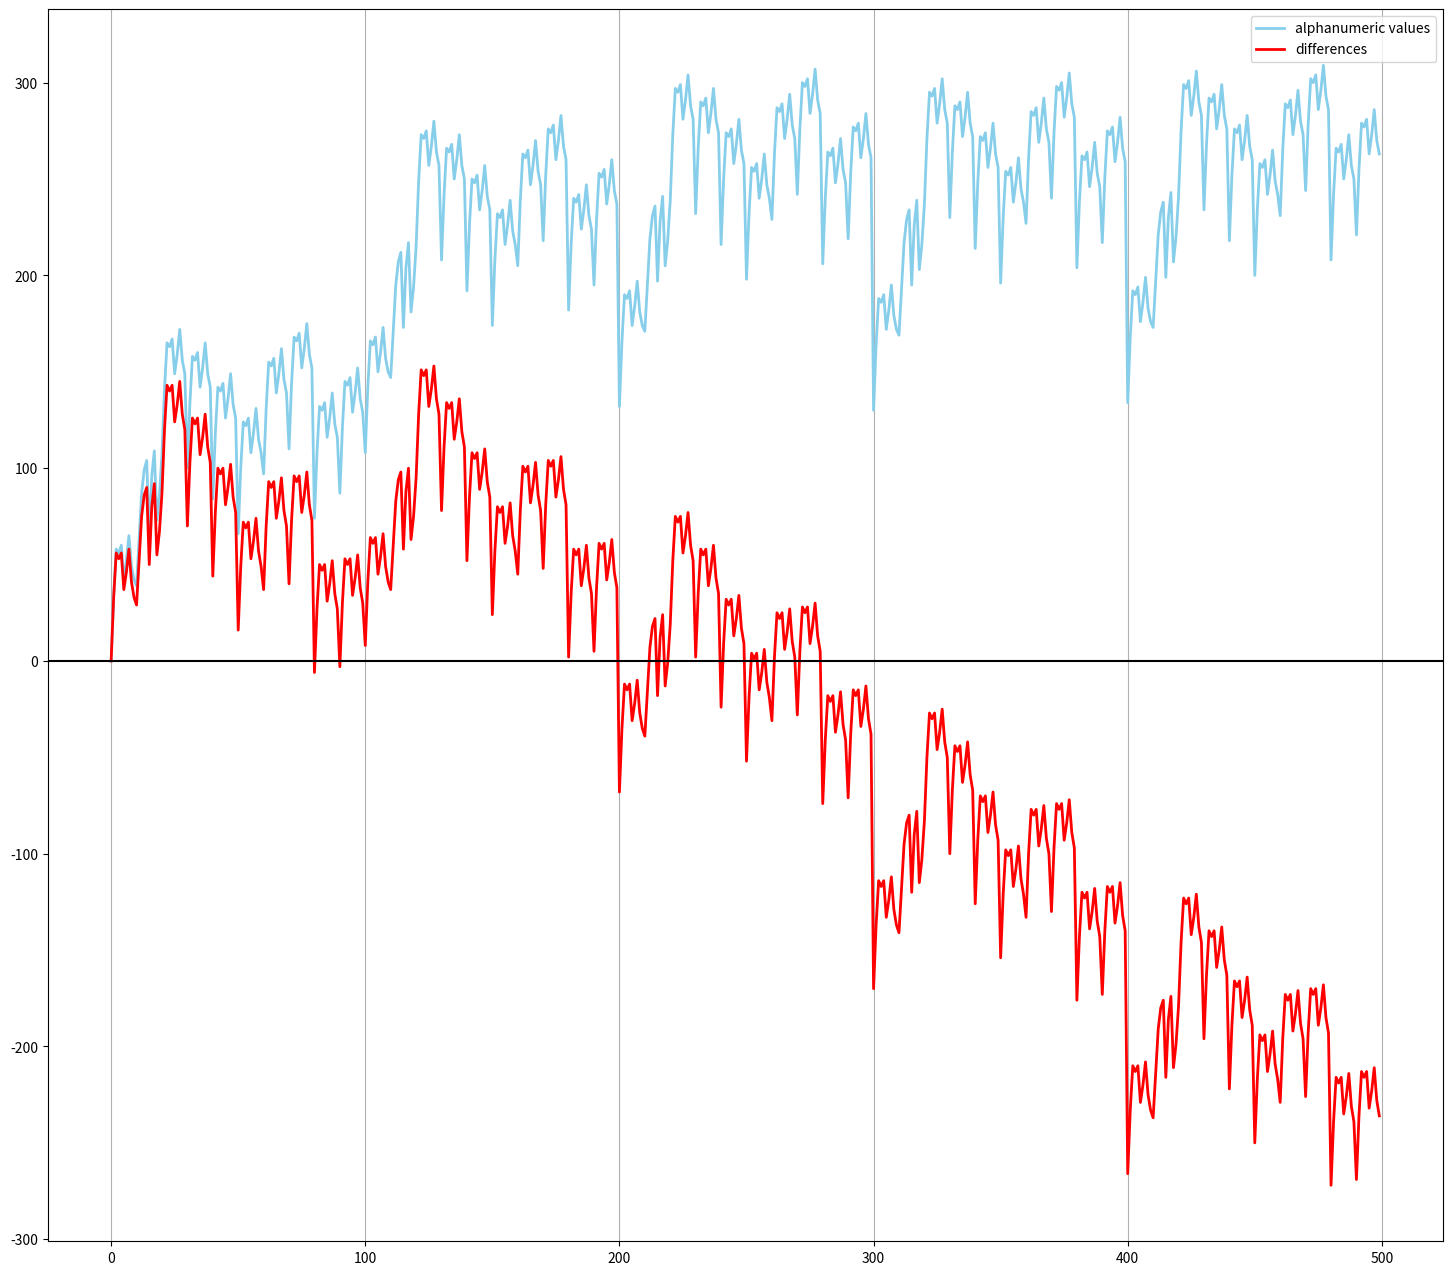

Reproduce this figure in Python.
import math
def anvalue(word):

    return sum([ord(x)-64 for x in word if x!=' '])  #ASCII minus 64



print(anvalue('RIDDLER'))

print(anvalue('ONE'))

print(anvalue('TWO'))

print(anvalue('ONE THOUSAND FOUR HUNDRED SEVENTEEN'))

print(anvalue('THREE MILLION ONE HUNDRED FORTY THOUSAND TWO HUNDRED SEVENTY FIVE'))

components={1:'ONE',

           2:'TWO',

           3:'THREE',

           4:'FOUR',

           5:'FIVE',

           6:'SIX',

           7:'SEVEN',

           8:'EIGHT',

           9:'NINE',

           10:'TEN',

           11:'ELEVEN',

           12:'TWELVE',

           13:'THIRTEEN',

           14:'FOURTEEN',

           15:'FIFTEEN',

           16:'SIXTEEN',

           17:'SEVENTEEN',

           18:'EIGHTEEN',

           19:'NINETEEN',

           20:'TWENTY',

           30:'THIRTY',

           40:'FORTY',

           50:'FIFTY',

           60:'SIXTY',

           70:'SEVENTY',

           80:'EIGHTY',

           90:'NINETY',

           100:'HUNDRED'}

def num_to_english(num):

    english=''

    if num > 99:

        h_digit= math.trunc(num/100)

        english+=(components[h_digit] + ' ' + components[100] + ' ')  #e.g. 'FOUR' plus 'HUNDRED'

        num=num%100

    if num<20 and num!=0:

        english+=(components[num]+' ')  #single digits through the teens do not require a word for the tens place

    elif num!=0:  

        t_value=math.trunc(num/10)*10

        english+=(components[t_value]+' ')  #e.g. 'FIFTY' followed by a number

        if t_value!=num:

            num=num%10

            english+=(components[num])  #finally the ones place

    return(english)



print(num_to_english(1))

print(num_to_english(10))

print(num_to_english(100))

print(num_to_english(312))

print(num_to_english(337))

print(num_to_english(17))

print(num_to_english(20))

print(num_to_english(920))

        

        
for x in range(500):

    if x!=0:

        if anvalue(num_to_english(x))>x:  

            print(f"{x} {num_to_english(x)} alphanumeric value {anvalue(num_to_english(x))}")
values = list(range(500))

anvalues=[anvalue(num_to_english(x)) for x in values]

differences=[anvalue(num_to_english(x))-x for x in values]
# libraries

import matplotlib.pyplot as plt

import numpy as np

import pandas as pd

 

# Data

df=pd.DataFrame({'values': values, 'alphanumeric values': anvalues, 'differences': differences})

 

# multiple line plot

fig=plt.figure(figsize=(18, 16), dpi= 80, facecolor='w', edgecolor='k')

plt.plot( 'values', 'alphanumeric values', data=df, marker='', color='skyblue', linewidth=2)

plt.plot( 'values', 'differences', data=df, marker='', color='red', linewidth=2)

plt.grid(True, which='both', axis='x')

plt.axhline(y=0, color='k')

plt.legend()


